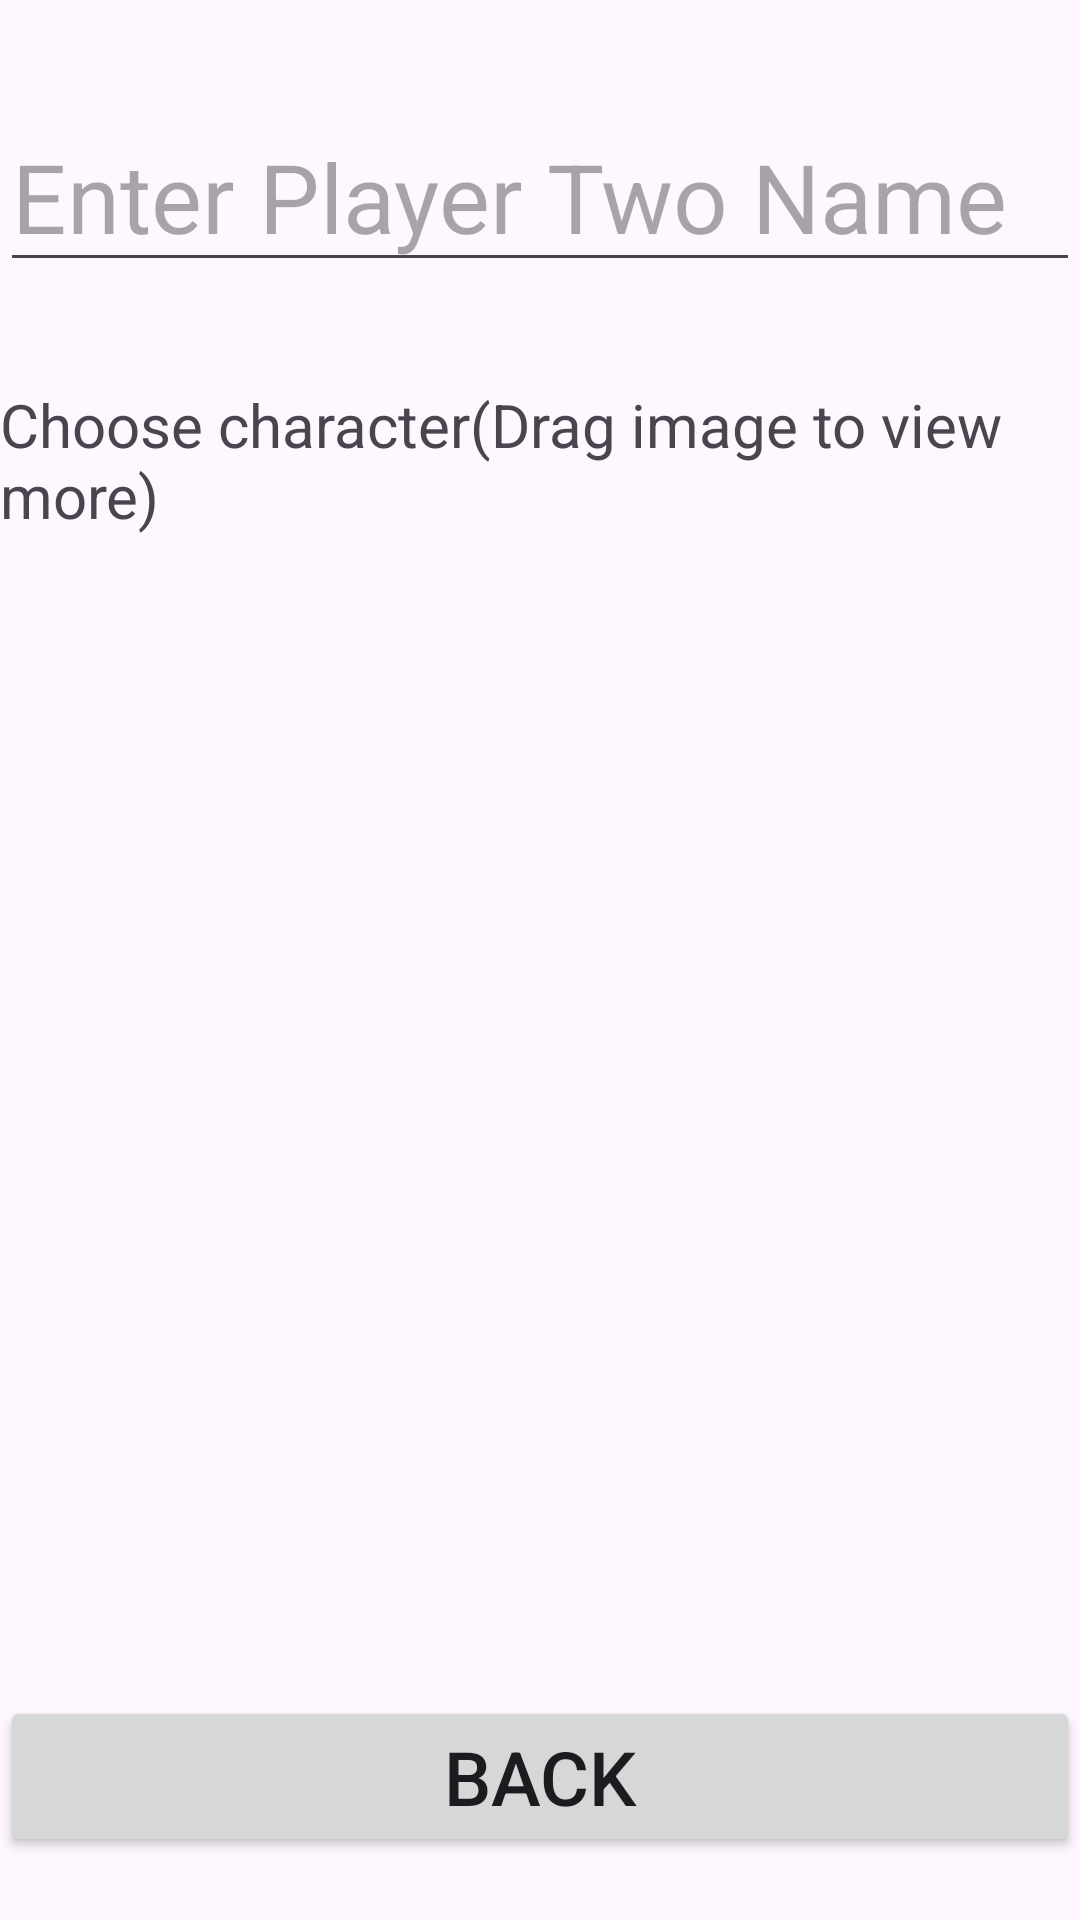

Android layout source for this screen:
<!-- AndroidManifest.xml: application theme Theme.TickTackToeAssignment -->
<!-- res/layout/fragment_user_profile2.xml -->
<?xml version="1.0" encoding="utf-8"?>
<androidx.constraintlayout.widget.ConstraintLayout xmlns:android="http://schemas.android.com/apk/res/android"
    xmlns:app="http://schemas.android.com/apk/res-auto"
    xmlns:tools="http://schemas.android.com/tools"
    android:id="@+id/frameLayout5"
    android:layout_width="match_parent"
    android:layout_height="match_parent"
    tools:context=".UserProfileTwoFragment">

    

    <androidx.constraintlayout.widget.Guideline
        android:id="@+id/guideline9"
        android:layout_width="wrap_content"
        android:layout_height="wrap_content"
        android:orientation="horizontal"
        app:layout_constraintGuide_percent="0.2" />

    <Button
        android:id="@+id/profile_backBtn"
        android:layout_width="0dp"
        android:layout_height="wrap_content"
        android:text="Back"
        android:textSize="25sp"
        app:layout_constraintBottom_toBottomOf="parent"
        app:layout_constraintEnd_toEndOf="parent"
        app:layout_constraintStart_toStartOf="parent"
        app:layout_constraintTop_toTopOf="@+id/guideline10" />

    <EditText
        android:id="@+id/profile_editText"
        android:layout_width="0dp"
        android:layout_height="wrap_content"
        android:ems="10"
        android:hint="Enter Player Two Name"
        android:textSize="32sp"
        app:layout_constraintBottom_toTopOf="@+id/guideline9"
        app:layout_constraintEnd_toEndOf="parent"
        app:layout_constraintHorizontal_bias="0.497"
        app:layout_constraintStart_toStartOf="parent"
        app:layout_constraintTop_toTopOf="parent" />

    <androidx.constraintlayout.widget.Guideline
        android:id="@+id/guideline10"
        android:layout_width="wrap_content"
        android:layout_height="wrap_content"
        android:orientation="horizontal"
        app:layout_constraintGuide_percent="0.85" />

    <androidx.constraintlayout.widget.ConstraintLayout
        android:id="@+id/constraintLayout"
        android:layout_width="match_parent"
        android:layout_height="0dp"
        app:layout_constraintBottom_toTopOf="@+id/guideline10"
        app:layout_constraintEnd_toEndOf="parent"
        app:layout_constraintHorizontal_bias="0.497"
        app:layout_constraintStart_toStartOf="parent"
        app:layout_constraintTop_toTopOf="@+id/guideline9">

        <androidx.recyclerview.widget.RecyclerView
            android:id="@+id/avatarRecView"
            android:layout_width="match_parent"
            android:layout_height="wrap_content"
            app:layout_constraintBottom_toBottomOf="parent"
            app:layout_constraintEnd_toEndOf="parent"
            app:layout_constraintStart_toStartOf="parent"
            app:layout_constraintTop_toBottomOf="@+id/textView3" />

        <TextView
            android:id="@+id/textView3"
            android:layout_width="match_parent"
            android:layout_height="wrap_content"
            android:text="Choose character(Drag image to view more)"
            android:textSize="20sp"
            app:layout_constraintEnd_toEndOf="parent"
            app:layout_constraintStart_toStartOf="parent"
            app:layout_constraintTop_toTopOf="parent" />
    </androidx.constraintlayout.widget.ConstraintLayout>

</androidx.constraintlayout.widget.ConstraintLayout>
<!-- resources referenced by this layout -->
<resources>
  <style name="Theme.TickTackToeAssignment" parent="Base.Theme.TickTackToeAssignment" />
  <style name="Base.Theme.TickTackToeAssignment" parent="Theme.Material3.DayNight.NoActionBar">
          
          
      </style>
</resources>
